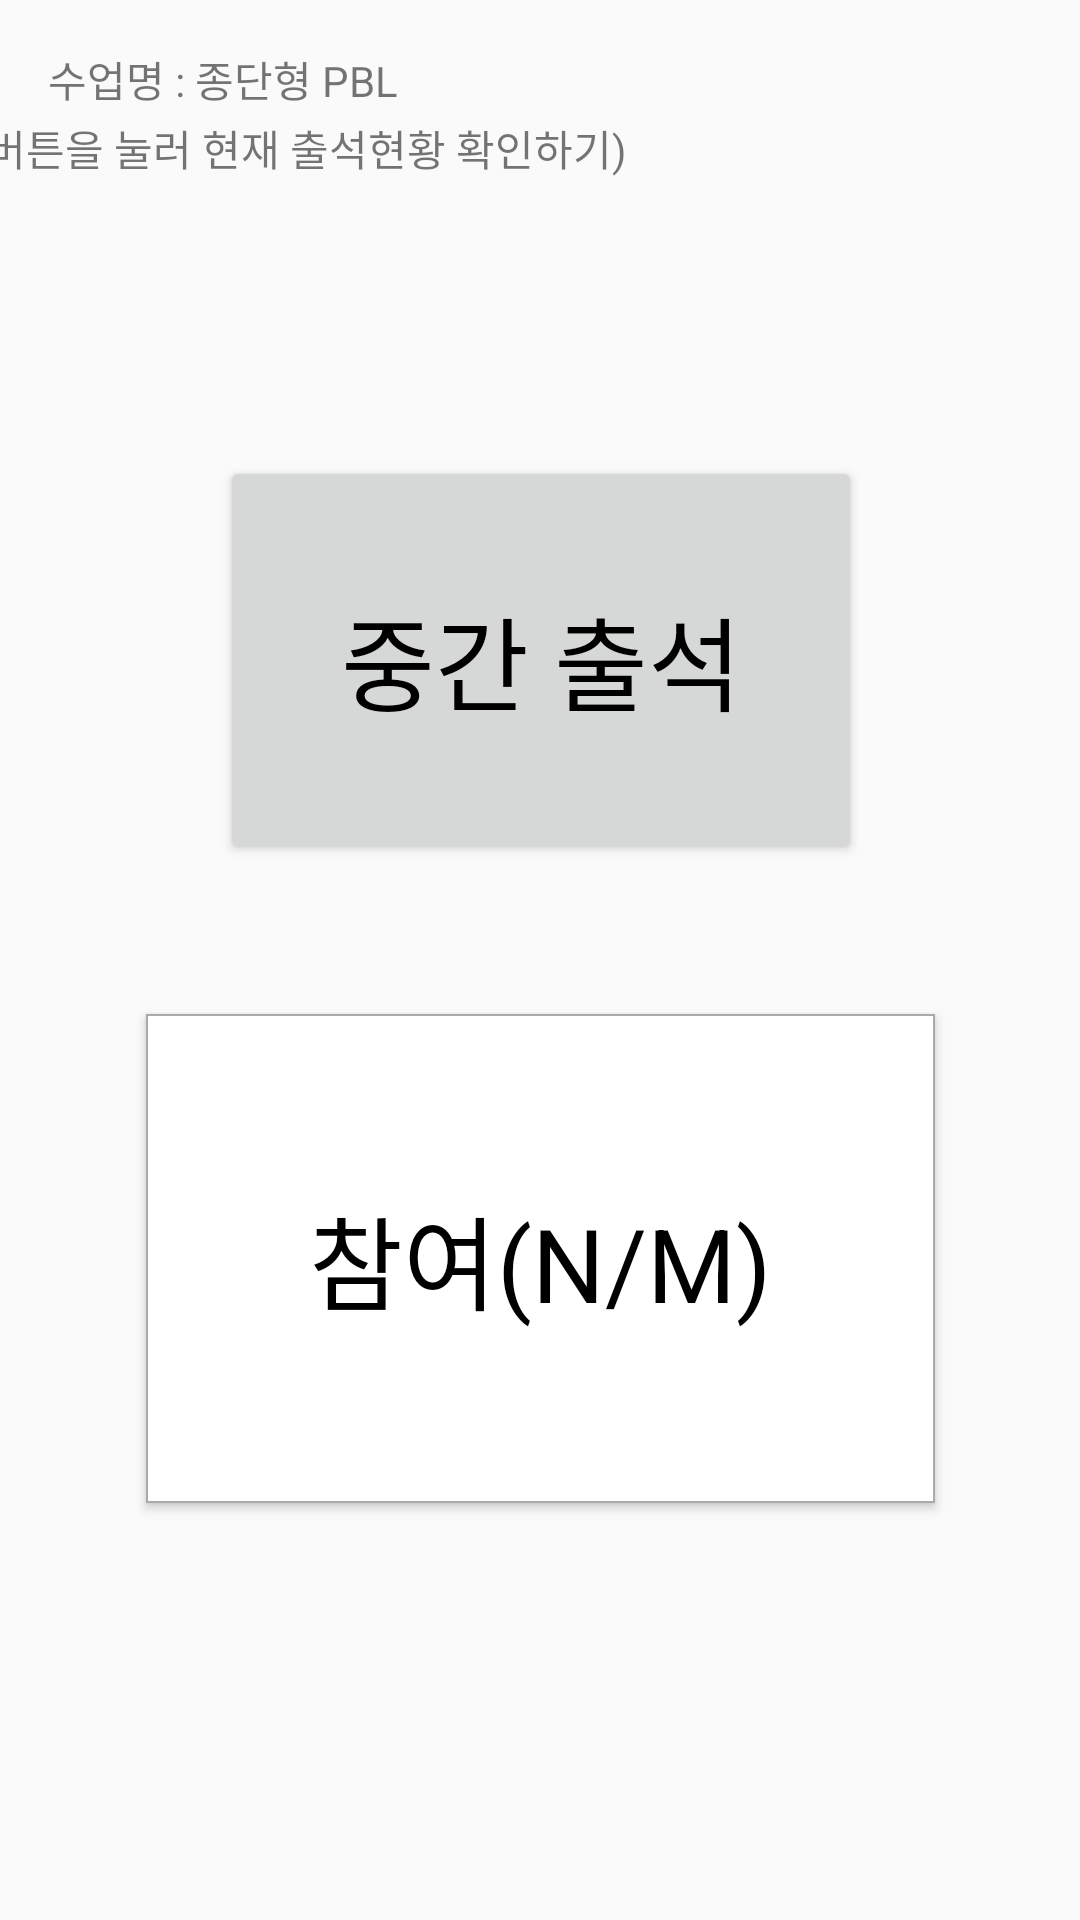

Here is an Android app screen rendered from its layout file. Give the layout XML and the strings, colors and styles it references.
<!-- AndroidManifest.xml: application theme AppTheme -->
<!-- res/layout/content_mid_check.xml -->
<?xml version="1.0" encoding="utf-8"?>
<androidx.constraintlayout.widget.ConstraintLayout xmlns:android="http://schemas.android.com/apk/res/android"
    xmlns:app="http://schemas.android.com/apk/res-auto"
    xmlns:tools="http://schemas.android.com/tools"
    android:layout_width="match_parent"
    android:layout_height="match_parent"
    app:layout_behavior="@string/appbar_scrolling_view_behavior"
    tools:context=".MidCheckActivity"
    tools:showIn="@layout/activity_mid_check">

    <TextView
        android:id="@+id/txt_subname1"
        android:layout_width="133dp"
        android:layout_height="23dp"
        android:layout_marginStart="16dp"
        android:layout_marginTop="16dp"
        android:text="수업명 : 종단형 PBL"
        app:layout_constraintStart_toStartOf="parent"
        app:layout_constraintTop_toTopOf="parent" />

    <TextView
        android:id="@+id/txt_subname2"
        android:layout_width="244dp"
        android:layout_height="21dp"
        android:layout_marginStart="16dp"
        android:layout_marginEnd="151dp"
        android:text="(버튼을 눌러 현재 출석현황 확인하기)"
        app:layout_constraintEnd_toEndOf="parent"
        app:layout_constraintStart_toStartOf="parent"
        app:layout_constraintTop_toBottomOf="@+id/txt_subname1" />

    <Button
        android:id="@+id/btn_join"
        android:layout_width="263dp"
        android:layout_height="163dp"
        android:layout_marginStart="74dp"
        android:layout_marginTop="50dp"
        android:layout_marginEnd="74dp"
        android:text="참여(N/M)"
        android:textColor="#000000"
        android:background="@drawable/makelinegrey"
        android:textAppearance="@style/TextAppearance.AppCompat.Display1"
        app:layout_constraintEnd_toEndOf="parent"
        app:layout_constraintStart_toStartOf="parent"
        app:layout_constraintTop_toBottomOf="@+id/button2" />

    <Button
        android:id="@+id/button2"
        android:layout_width="214dp"
        android:layout_height="136dp"
        android:layout_marginStart="80dp"
        android:layout_marginTop="92dp"
        android:layout_marginEnd="80dp"
        android:text="중간 출석"
        android:textAppearance="@style/TextAppearance.AppCompat.Display1"
        android:textColor="#000000"
        app:layout_constraintEnd_toEndOf="parent"
        app:layout_constraintHorizontal_bias="0.486"
        app:layout_constraintStart_toStartOf="parent"
        app:layout_constraintTop_toBottomOf="@+id/txt_subname2" />

</androidx.constraintlayout.widget.ConstraintLayout>
<!-- res/layout/activity_mid_check.xml (included above) -->
<?xml version="1.0" encoding="utf-8"?>
<androidx.coordinatorlayout.widget.CoordinatorLayout xmlns:android="http://schemas.android.com/apk/res/android"
    xmlns:app="http://schemas.android.com/apk/res-auto"
    xmlns:tools="http://schemas.android.com/tools"
    android:layout_width="match_parent"
    android:layout_height="match_parent"
    tools:context=".MidCheckActivity">

    <com.google.android.material.appbar.AppBarLayout
        android:layout_width="match_parent"
        android:layout_height="wrap_content"
        android:theme="@style/AppTheme.AppBarOverlay">

        <androidx.appcompat.widget.Toolbar
            android:id="@+id/toolbar"
            android:layout_width="match_parent"
            android:layout_height="?attr/actionBarSize"
            android:background="?attr/colorPrimary"
            app:popupTheme="@style/AppTheme.PopupOverlay" />

    </com.google.android.material.appbar.AppBarLayout>

    <include layout="@layout/content_mid_check" />

</androidx.coordinatorlayout.widget.CoordinatorLayout>
<!-- resources referenced by this layout -->
<resources>
  <!-- drawable makelinegrey (drawable) -->
  <?xml version="1.0" encoding="utf-8"?>
  <shape xmlns:android="http://schemas.android.com/apk/res/android"
      android:padding="10dp"
      android:shape="rectangle" >
  
      <solid android:color="#FFFFFFFF" />
  
      <stroke
          android:width="2px"
          android:color="#AAAAAA" />
  
  </shape>
  <style name="AppTheme.AppBarOverlay" parent="ThemeOverlay.AppCompat.Dark.ActionBar" />
  <style name="AppTheme.PopupOverlay" parent="ThemeOverlay.AppCompat.Light" />
  <style name="AppTheme" parent="Theme.AppCompat.Light.DarkActionBar">
          
          <item name="colorPrimary">#152268</item>
          <item name="colorPrimaryDark">@color/colorPrimaryDark</item>
          <item name="colorAccent">@color/colorAccent</item>
      </style>
  <!-- not gathered from this repository: default colours our renderer supplied (Android Studio template values) -->
  <color name="colorPrimaryDark">#FF3700B3</color>
  <color name="colorAccent">#FF03DAC5</color>
</resources>
